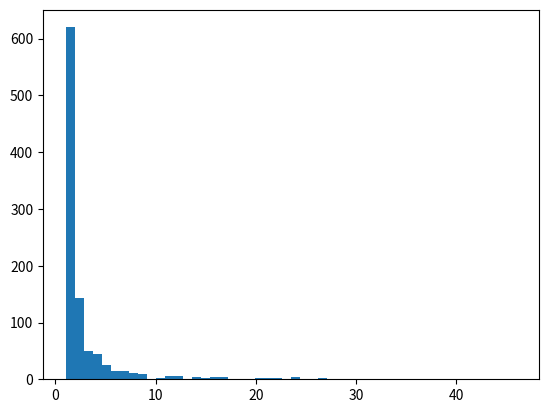

This figure's Python source: (Note: this script raises an exception after producing the figure.)
import numpy as np

a = 2.  # parameter
s = np.random.zipf(a, 1000)
import matplotlib.pyplot as plt
import scipy.special as sps

count, bins, ignored = plt.hist(s[s < 50], 50, normed=True)
x = np.arange(1., 50.)
y = x ** (-a) / sps.zetac(a)
plt.plot(x, y / max(y), linewidth=2, color='r')
plt.show()
